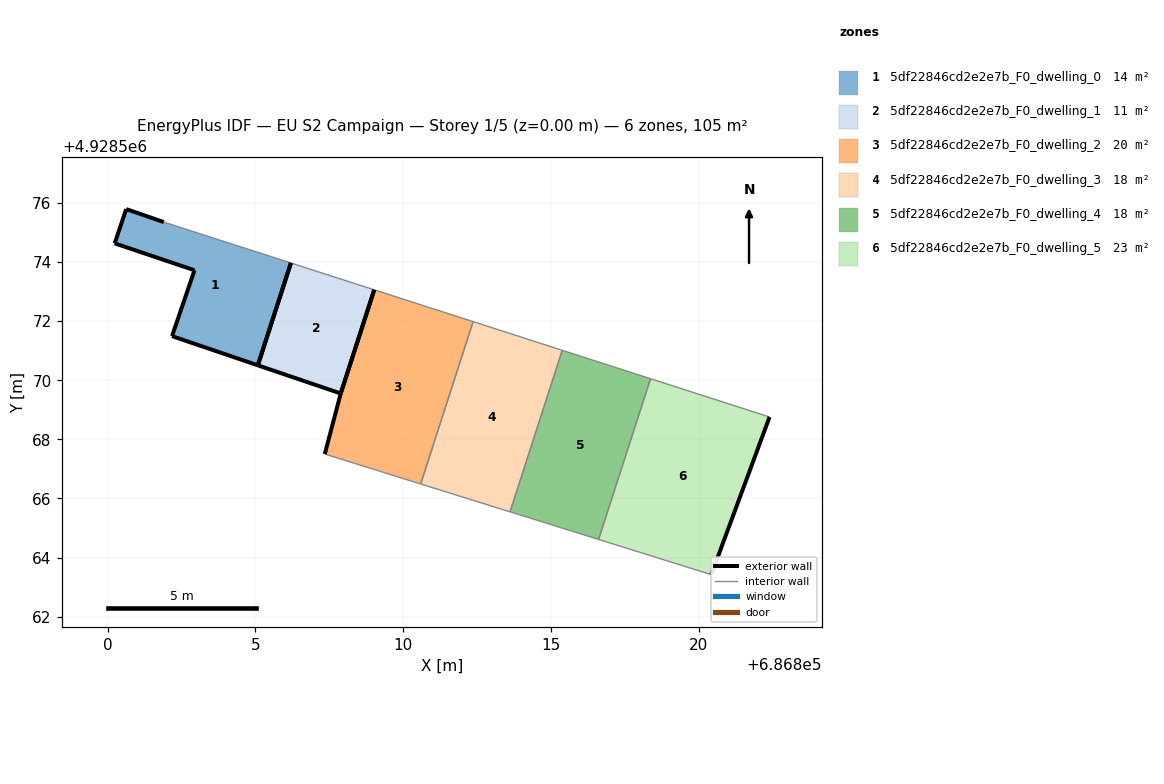
=== STOREY PLAN SPEC (per zone: floor XY polygon, exterior-wall plan segments, windows/doors) ===
zone 1: 5df22846cd2e2e7b_F0_dwelling_0  (14.5 m²)
  floor: (686805.08, 4928570.51) (686806.20, 4928573.97) (686801.90, 4928575.35) (686800.63, 4928575.79) (686800.24, 4928574.63) (686802.94, 4928573.72) (686802.18, 4928571.49)
  exterior wall: (686800.24, 4928574.63) – (686800.63, 4928575.79)  [1.2 m]
  exterior wall: (686800.63, 4928575.79) – (686801.90, 4928575.35)  [1.3 m]
  exterior wall: (686805.08, 4928570.51) – (686802.18, 4928571.49)  [3.1 m]
  exterior wall: (686802.18, 4928571.49) – (686802.94, 4928573.72)  [2.4 m]
  exterior wall: (686802.94, 4928573.72) – (686800.24, 4928574.63)  [2.8 m]
  exterior wall: (686806.20, 4928573.97) – (686805.08, 4928570.51)  [3.6 m]
  interior walls: 1
zone 2: 5df22846cd2e2e7b_F0_dwelling_1  (10.9 m²)
  floor: (686807.89, 4928569.55) (686809.02, 4928573.06) (686806.20, 4928573.97) (686805.08, 4928570.51)
  exterior wall: (686807.89, 4928569.55) – (686805.08, 4928570.51)  [3.0 m]
  exterior wall: (686805.08, 4928570.51) – (686806.20, 4928573.97)  [3.6 m]
  exterior wall: (686809.02, 4928573.06) – (686807.89, 4928569.55)  [3.7 m]
  interior walls: 1
zone 3: 5df22846cd2e2e7b_F0_dwelling_2  (20.2 m²)
  floor: (686810.59, 4928566.49) (686812.37, 4928571.99) (686809.02, 4928573.06) (686807.89, 4928569.55) (686807.35, 4928567.50)
  exterior wall: (686807.35, 4928567.50) – (686807.89, 4928569.55)  [2.1 m]
  exterior wall: (686807.89, 4928569.55) – (686809.02, 4928573.06)  [3.7 m]
  interior walls: 3
zone 4: 5df22846cd2e2e7b_F0_dwelling_3  (18.2 m²)
  floor: (686813.62, 4928565.55) (686815.38, 4928571.01) (686812.37, 4928571.99) (686810.59, 4928566.49)
  interior walls: 4
zone 5: 5df22846cd2e2e7b_F0_dwelling_4  (18.0 m²)
  floor: (686816.61, 4928564.61) (686818.37, 4928570.05) (686815.38, 4928571.01) (686813.62, 4928565.55)
  interior walls: 4
zone 6: 5df22846cd2e2e7b_F0_dwelling_5  (23.4 m²)
  floor: (686820.43, 4928563.42) (686822.40, 4928568.76) (686818.37, 4928570.05) (686816.61, 4928564.61)
  exterior wall: (686822.40, 4928568.76) – (686820.43, 4928563.42)  [5.7 m]
  interior walls: 3

=== DERIVED (storey summary) ===
Building: EU S2 Campaign
Storey: 1 of 5  (floor level z = 0.00 m)
Storey gross floor area: 105.2 m²
Zones on this storey: 6
  - 5df22846cd2e2e7b_F0_dwelling_0: floor 14.5 m²; exterior wall 14.5 m (43.4 m²); WWR 0.0%
  - 5df22846cd2e2e7b_F0_dwelling_1: floor 10.9 m²; exterior wall 10.3 m (30.9 m²); WWR 0.0%
  - 5df22846cd2e2e7b_F0_dwelling_2: floor 20.2 m²; exterior wall 5.8 m (17.4 m²); WWR 0.0%
  - 5df22846cd2e2e7b_F0_dwelling_3: floor 18.2 m²
  - 5df22846cd2e2e7b_F0_dwelling_4: floor 18.0 m²
  - 5df22846cd2e2e7b_F0_dwelling_5: floor 23.4 m²; exterior wall 5.7 m (17.1 m²); WWR 0.0%
Zone adjacency (shared interzone walls):
  - 5df22846cd2e2e7b_F0_dwelling_2 ↔ 5df22846cd2e2e7b_F0_dwelling_3
  - 5df22846cd2e2e7b_F0_dwelling_3 ↔ 5df22846cd2e2e7b_F0_dwelling_4
  - 5df22846cd2e2e7b_F0_dwelling_4 ↔ 5df22846cd2e2e7b_F0_dwelling_5